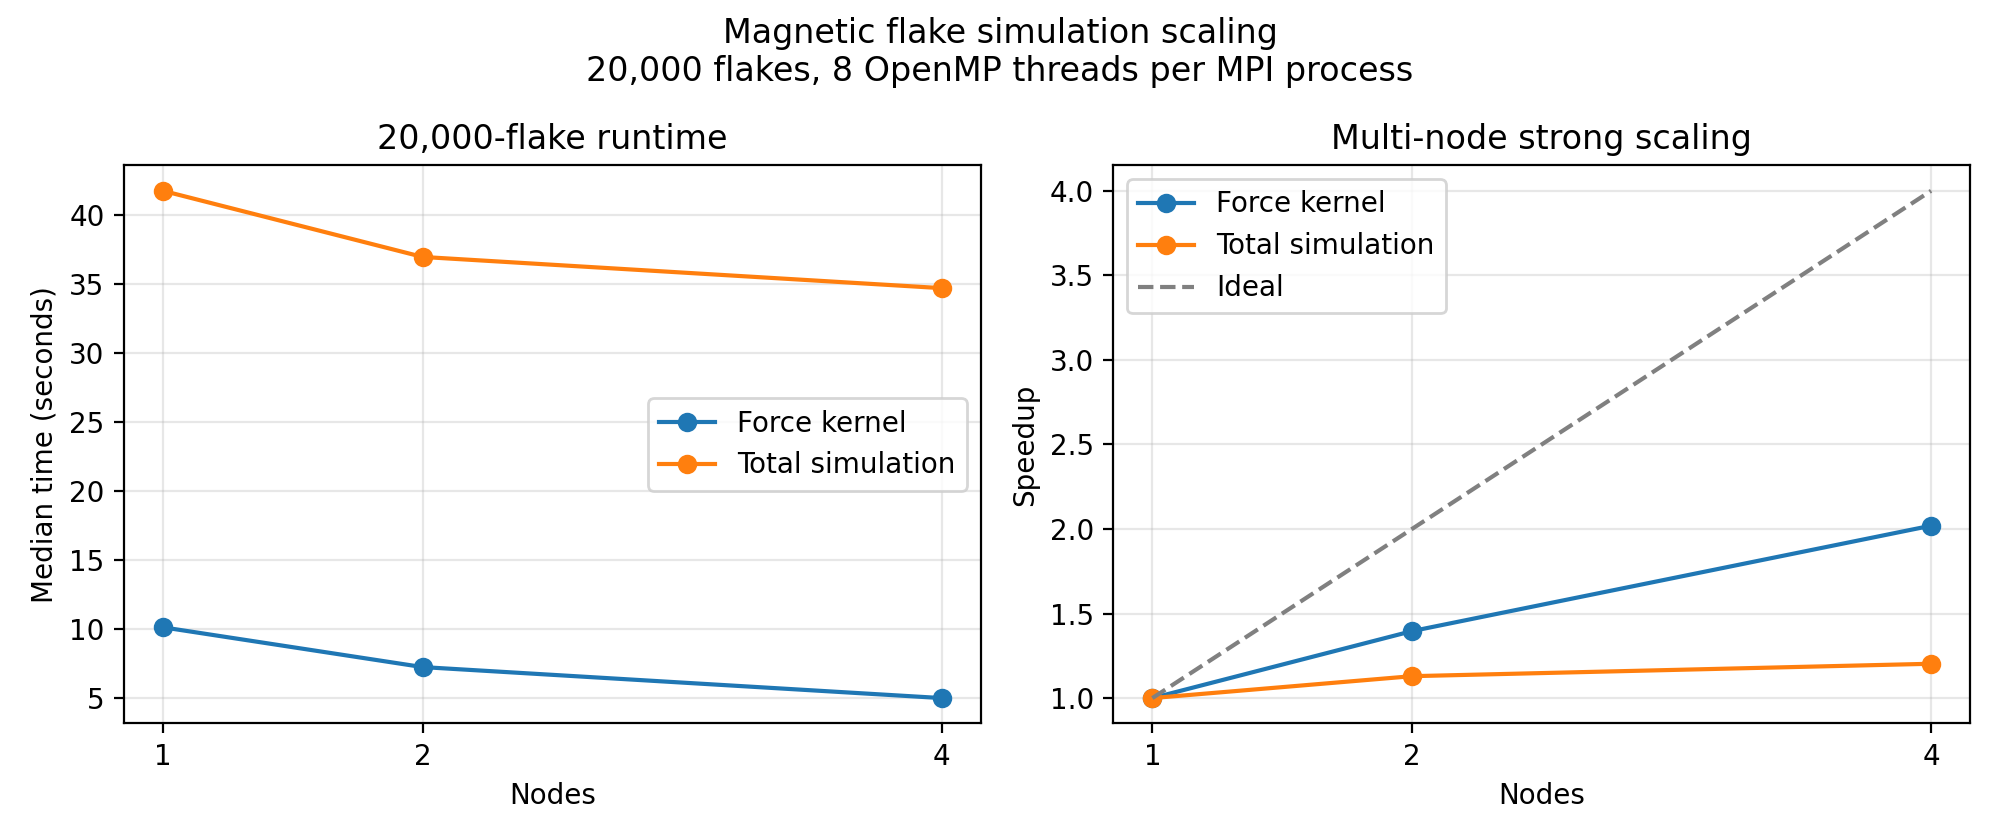

Data behind this chart, as committed beside it:
nodes, mpi_processes, openmp_threads_per_process, total_cores, median_force_seconds, force_speedup, force_efficiency, median_total_seconds, total_speedup, total_efficiency
1, 1, 8, 8, 10.14, 1, 1, 41.73, 1, 1
2, 2, 8, 16, 7.266, 1.396, 0.698, 36.95, 1.129, 0.5647
4, 4, 8, 32, 5.023, 2.019, 0.5049, 34.69, 1.203, 0.3008
